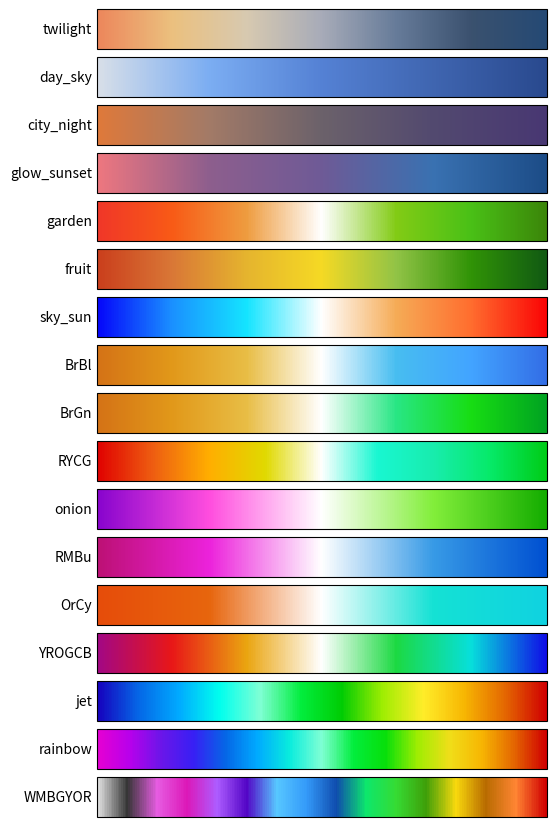

Write the Python code that produced this figure. (Note: this script raises an exception after producing the figure.)
"""
自定义色条及相关内容

[redacted]



"""

from matplotlib.colors import LinearSegmentedColormap, ListedColormap
import matplotlib.pyplot as plt
import matplotlib.cm as cm
import matplotlib
from matplotlib.colors import Colormap
import numpy as np

class LmCmap:
    """
    LiMeteo 的 colormap 类，方便对 colormap 进行各类操作。
    
    -----------------------

    ## 如何使用

    ### 注册 cmap
    使用 `lmCmap.register_lm_cmap()` 将此模组的 cmap 注册到 matplotlib 中。

    使用时直接使用名称即可，默认是以 "lm_" 为前缀的，例如 "lm_twilight"。

    ![cmaps](./doc/colormaps.png)

    所有的 colormap 可以在 doc/colormaps.png 中有例图， 或通过 draw_all_cmap() 来查看。


    ### 编辑 cmap

    要使用此模块编辑 cmap，先创建一个实例，可以使用 cmap 的名字或一组颜色来创建一个 LmCamp 对象。
    ```
    myCmap1 = LmCmap("RdBu")          # 使用 matplotlib 自带的 RdBu 创建一个实例
    myCmap2 = LmCmap("lm_twilight")   # 使用 LmCamp 自带的 twilight 创建一个实例
    myCmap3 = LmCmap(['r', 'g', 'b']) # 使用一组 matplotlib 颜色创建一个实例
    ```

    创建对象后，可以通过以下方法编辑：
    - 相接：使用加号可以将 LmCmap 实例与另一个 cmap 拼接，
        可接受字符串的 cmap 名称、matplotlib 的 colormap 或 LmCmap 实例。

        ```
        newCmap = myCmap1 + myCmap2
        newCmap = myCmap1 + "jet"
        ```

    - 数乘：将 LmCmap 乘一个正整数，表示将自己重复n次。
    - 裁剪：使用 `clip()` 函数裁剪保留需要的部分。
        
        ```
        newCmap = myCamp.clip(0.2, 0.8)  # cmap 的坐标为从0~1，只保留0.2~0.8的部分
        ```

    - 减去：使用减号减一个二元元组，表示去掉 cmap 的这部分。

        ```
        newCmap = myCamp - (0.2, 0.8)  # 去掉 cmap 的 0.2~0.8 部分，剩下的自动拼接。
        ```

    - 左右移动：使用 `<<` 或 `>>` 与一个 0~1 内的数令 cmap 循环偏移（即左移右移）

        ```
        newCmap = myCamp << 0.3 
        ```

    - 取负值：前面加负号 `-` 表示翻转 cmap。
    - 使用 `concat()` 拼接多个 cmap 并可指定比例。
    - 使用以下函数可调整 cmap 整体的颜色，调整范围从 -1~1，正值增强，负值减弱：
        - `brightness()`
        - `contrast()`
        - `saturation()`
        - `hue()`
        所有函数都支持链式使用：

        ```
        newCmap = myCamp.clip(0.2, 0.5).hue(0.1).brightness(0.5) + 'jet'
        ```

    ### 使用 cmap

    要将 LmCmap 使用到绘图中，需要使用 `cmap()` 或直接调用对象，从而获得 matplotlib 的 colormap。

    ```
    myCmap = LmCmap('RdBu')
    newCmap = myCamp.clip(0.2, 0.5).hue(0.1).brightness(0.5) + 'jet'

    plt.contourf(x, y, z, cmap=newCmap.cmap())  # 使用 cmap()
    plt.contourf(x, y, z, cmap=newCmap())       # 直接调用(call)

    ```

    """

    # Limeteo 内置的 colormap
    __LM_CMAP = {
        "twilight": ["#ec865b","#EBC07E","#D7C9B0","#A7ABB8","#667b99","#3A516E",
                    "#254974"],
        "day_sky": ["#d8dfe8","#7BADF2","#5481D4","#3F65B0","#29498e"],
        "city_night": ["#df793a","#a27a67","#6b616a","#52496f","#483772"],
        "glow_sunset": ["#ee777f","#8d5e8d","#6e5a96","#3971b1","#1c4c87"],

        # div
        "garden": ["#f03628","#f85a16","#ee9c3f","#ffffff","#82cb15","#49c016",
                "#3b8609"],
        "fruit": ["#ca3e1c","#d97736","#e5b42e","#f5d924","#91c346","#309306",
                "#115a12"],
        "sky_sun": ["#0505fa","#1a90ff","#14e4ff","#ffffff","#f5ab56","#ff6d2e",
                    "#fa0505"],
        "BrBl": ["#d47216","#e19819","#e8bd45","#ffffff","#47bdf0","#42a4ff",
                "#336ee6"],
        "BrGn": ["#d47216","#e19819","#e8bd45","#ffffff","#28e684","#17dd13",
                "#00a321"],
        "RYCG": ["#e00000","#ee5e11","#ffae00","#e0d900","#ffffff","#18f7d1",
                "#18ecad","#06ea69","#00cc18"],
        "onion": ["#8704cd","#ff4dde","#ffffff","#82ee3a","#14ad00"],
        "RMBu": ["#bc1074","#ec22db","#ffffff","#379ae6","#0050d1"],
        "OrCy": ["#e64c0a","#e7650d","#ffffff","#14e1d4","#10d2e0"],
        "YROGCB": ["#a20785","#e81717","#eaa510","#ffffff","#1cd942","#07dfdb","#0f0fe6"],

        # rainbow
        "jet": ["#1600bd","#0566e6","#00aaff","#00ffee","#7FFFD4","#02ed3d",
                "#00cc03","#9fed02","#ffed29","#f7b602","#e46701","#d00101"],
        "rainbow": ["#e600d2","#b800eb","#6a16e9","#381ff4","#0566e6","#00aaff",
                    "#09ecdd","#7FFFD4","#02ed3d","#07df0a","#9fed02","#f0de19",
                    "#f7b602","#e46701","#d00101"],
        "WMBGYOR": ["#e3e3e3","#363636","#e65ce1","#dc18b8","#ad5cff","#5306c6",
                    "#57c7ff","#349af9","#0f4cae","#0de76c","#36db33","#3e9f09",
                    "#f8d80d","#b86b00","#ff8533","#d00101"],
    }


    def __init__(self, cmap: str | Colormap | list[str] | dict, 
                 lmCmapPrefix: str = "lm_", N=256, cmapType="linear", name=""):
        """
        创建一个 LmCmap 对象，并设置其 colormap。
        实例初始化时会自动注册 LiMeteo 的 colormap。

        Parameters
        ----------
        cmap : str | Colormap | list[str]
            colormap 的名称或 Colormap 对象，可以是 LiMeteo 中的 Colormap。
            也可以是一个颜色列表，例如 ["#000000", "#ffffff"] 或 ['r', 'g', 'b']，
            来创建一个 colormap，支持 Matplotlib 中所有颜色字符串。
        lmCmapPrefix : str, optional
            LiMeteo 中 colormap 的注册到 Matplotlib 中的前缀，默认为 "lm_"。
        N : int, optional
            colormap 的分段数，默认为 256。
        cmapType : str, 'linear' | 'list', optional
            创建 colormap 的类型，'linear' 表示线性插值，'list' 表示离散。
            当 cmap 为一组颜色创建 colormap 时此值有效，默认为 'linear'。
        name : str, optional
            colormap 的名称，默认为 ""，如果 cmap 为 str 或 Colormap 对象，
            则使用其原有名称。如果 cmap 为颜色列表创建新的 colormap，则使用此名称。
        """
        self.register_lm_cmap(lmCmapPrefix)
        self.N = N

        if isinstance(cmap, str):
            cmap = matplotlib.colormaps.get_cmap(cmap)
            if name != "":
                cmap.name = name

        if isinstance(cmap, list):
            if cmapType == "linear":
                cmap = LinearSegmentedColormap.from_list(name, cmap, N)
            elif cmapType == "list":
                cmap = ListedColormap(cmap, name)
            else:
                raise ValueError("cmapType 只能为 'linear' 或 'list'")
        
        self._cmap = cmap
        return None
    

    def __call__(self):
        """返回 colormap"""
        return self._cmap

    
    def cmap(self):
        """返回 colormap"""
        return self._cmap
    

    def __concat(self, a: Colormap, b: Colormap, ratio: float = 0.5) -> Colormap:
        """
        重新采样并拼接两个 colormap

        Parameters
        ----------
        ratio : float, optional
            拼接比例，0~1之间，表示 a 的比例，b 的比例为 1-ratio
        
        Returns
        -------
        Colormap
            拼接后的 colormap
        """
        ratio = max(min(ratio, 1), 0)

        if ratio <= 0.5:
            nA = self.N
            nB = int(self.N * (1 - ratio) / ratio)
        else:
            nB = self.N
            nA = int(self.N * ratio / (1 - ratio))

        colors = np.vstack((a(np.linspace(0, 1, nA)), 
                            b(np.linspace(0, 1, nB))))
        return LinearSegmentedColormap.from_list('', colors).resampled(self.N)

    
    def __add__(self, other):
        """ 用 “+” 将两个 colormap 拼接起来，拼接的比例对半 """
        if isinstance(other, str) or isinstance(other, Colormap):
            if isinstance(other, str):
                other = matplotlib.colormaps.get_cmap(other)
            self._cmap = self.__concat(self._cmap, other)
        
        elif isinstance(other, LmCmap):
            self._cmap = self.__concat(self._cmap, other._cmap)
        
        else:
            raise TypeError("只能拼接两个 Colormap、LmCmap 对象或使用 colormap 的名称")

        return self


    def __sub__(self, other):
        """
        剪去 colormap，减数为二元元组，例如 (0.2, 0.8)。

        元组的两个值为剪去的范围，0~1之间。
        元组第一个值为0时，表示从头开始剪去，第二个值为1时，表示剪到尾。

        如果剪去区间位于 0~1 之间，则表示从中间挖去这部分然后按原始比例拼接剩余部分。

        例如：
        ```python
        c = LmCmap("lm_twilight")

        # 去掉中间 0.2~0.8 的部分，等价于将 (0, 0.2) 和 (0.8, 1) 拼接。
        clipedCmap = c - (0.2, 0.8) 

        # 去掉前 0.2 的部分，等价于 clipedCmap = c.clip(0.2, 1)
        clipedCmap2 = c - (0, 0.2) 
        ```
        """
        if (not isinstance(other, tuple) and 
            not isinstance(other, list) and 
            not isinstance(other, np.ndarray)):
            raise TypeError("请使用二元元组或列表作为减数裁剪 colormap")
        
        if len(other) != 2:
            raise ValueError("请使用二元元组或列表作为减数裁剪 colormap")
        
        if other[0] < 0 or other[0] > 1 or other[1] < 0 or other[1] > 1:
            raise ValueError("请使用0~1之间的数值作为减数裁剪 colormap")
        
        if other[0] > other[1]:
            raise ValueError("请使用从小到大的数值作为减数裁剪 colormap")
        
        if other[0] == 0 and other[1] == 1:
            self._cmap = self

        if other[0] == 0:
            self.clip(other[1], 1)
        
        elif other[1] == 1:
            self.clip(0, other[0])
        
        else:
            colors = self._cmap(np.linspace(0, 1, self.N))
            colors = np.vstack((colors[:int(self.N * other[0])], 
                                colors[int(self.N * other[1]):]))
            self._cmap = LinearSegmentedColormap.from_list(self._cmap.name, 
                                                           colors)
        
        return self


    @classmethod
    def concat(self, cmaps: list[Colormap], 
               ratios: list[float] = None, N=256) -> Colormap:
        """
        拼接多个 colormap

        Parameters
        ----------
        cmaps : list[Colormap | LmCmap | str]
            colormap 列表，可以是 Colormap 对象、LmCmap 对象或 colormap 名称。

        ratios : list[float], optional
            拼接比例，长度必须与 cmaps 一致，每一个值为 i/sum(ratios)，不传入则均分。

        N : int, optional
            拼接后的 colormap 的分段数，默认为 256，当 colormap 较多时，
            建议设置更大的值以确保不丢失颜色细节。

        Returns
        -------
        Colormap
            拼接后的 colormap。
        """
        if ratios is None:
            ratios = [1] * len(cmaps)
        
        if len(cmaps) != len(ratios):
            raise ValueError("cmaps 和 ratios 长度必须一致")
        
        if len(cmaps) == 1:
            return cmaps[0]

        ratios = np.array(ratios) / sum(ratios)
        cmap = []
        for i in range(len(cmaps)):
            if isinstance(cmaps[i], str):
                cmaps[i] = matplotlib.colormaps.get_cmap(cmaps[i])
            if isinstance(cmaps[i], LmCmap):
                cmaps[i] = cmaps[i].cmap()
            cmap.append(cmaps[i](np.linspace(0, 1, int(N * ratios[i]))))
        cmap = LinearSegmentedColormap.from_list("", np.vstack(cmap))
        
        return cmap

    
    def __mul__(self, other):
        """
        数乘，用 “*” 将 colormap 重复多次
        乘数只能为正整数。
        """
        if not isinstance(other, int) or other <= 0:
            raise TypeError("只能用正整数作为乘数")
        
        self._cmap = self.concat([self._cmap] * other)
        return self
    

    def __neg__(self):
        """ 取反，用 “-” 将 colormap 反转 """
        self._cmap = self._cmap.reversed()
        return self
    

    def __lshift__(self, other):
        """
        左移，用 “<<” 将 colormap 整体颜色循环向左移动
        左移的距离只能为0~1之间的小数
        """
        if not isinstance(other, float) or other < 0 or other > 1:
            raise TypeError("只能用0~1之间的小数作为左移的距离")
        
        colors = self._cmap(np.linspace(0, 1, self.N))
        colors = np.vstack((colors[int(self.N * other):],
                            colors[:int(self.N * other)]))
        self._cmap = LinearSegmentedColormap.from_list(self._cmap.name, colors)
        return self
    

    def __rshift__(self, other):
        """
        右移，用 “>>” 将 colormap 整体颜色循环向右移动
        右移的距离只能为0~1之间的小数
        """
        if not isinstance(other, float) or other < 0 or other > 1:
            raise TypeError("只能用0~1之间的小数作为右移的距离")
        
        colors = self._cmap(np.linspace(0, 1, self.N))
        colors = np.vstack((colors[-int(self.N * other):],
                            colors[:-int(self.N * other)]))
        self._cmap = LinearSegmentedColormap.from_list(self._cmap.name, colors)
        return self


    def __process(self, func):
        """
        对 colormap 每一个颜色进行处理，合成新的 colormap

        Parameters
        ----------
        func : ((r, g, b, a)) -> (r, g, b, a)
            对颜色的处理函数，接受一个rgba颜色元组，并返回一个rgba颜色元组。
        """
        colors = self._cmap(np.linspace(0, 1, self.N))
        colors = [func(c) for c in colors]
        self._cmap = LinearSegmentedColormap.from_list(self._cmap.name, colors)


    def brightness(self, brightness: float):
        """
        改变 colormap 的亮度
        
        Parameters
        ----------
        brightness : float
            亮度，-1~1之间，正值增加亮度，负值减少亮度。
        """
        brightness = max(min(brightness, 1), -1)

        def b(rgba):
            return tuple([
                max(min(c + (1 - c) * brightness, 1), 0) for c in rgba[:3]
            ] + [rgba[3]])

        self.__process(b)
        return self

    def contrast(self, contrast: float):
        """
        改变 colormap 的对比度

        Parameters
        ----------
        contrast : float
            对比度，-1~1之间，正值增加对比度，负值减少对比度。
        """
        contrast = max(min(contrast, 1), -1)

        def cc(rgba):
            return tuple([
                max(min(c + (c - 0.5) * contrast, 1), 0) for c in rgba[:3]
            ] + [rgba[3]])
        
        self.__process(cc)
        return self


    def saturation(self, saturation: float):
        """
        改变 colormap 的饱和度

        Parameters
        ----------
        saturation : float
            饱和度，-1~1之间，正值增加饱和度，负值减少饱和度。
        """
        saturation = max(min(saturation, 1), -1)
        
        def s(rgba):
            h, s, v = matplotlib.colors.rgb_to_hsv(rgba[:3])
            s = max(min(s + s * saturation, 1), 0)
            k = matplotlib.colors.hsv_to_rgb([h, s, v])
            return tuple(list(k) + [rgba[3]])
        
        self.__process(s)
        return self
    

    def hue(self, hue: float):
        """
        改变 colormap 的色相

        Parameters
        ----------
        hue : float
            色相偏移，-1~1之间。
        """
        hue = max(min(hue, 1), -1)
        
        if hue == 0:
            return self

        def h(rgba):
            h, s, v = matplotlib.colors.rgb_to_hsv(rgba[:3])
            h += hue
            if h > 1:
                h -= 1
            elif h < 0:
                h += 1
            k = matplotlib.colors.hsv_to_rgb([h, s, v])
            return tuple(list(k) + [rgba[3]])
        
        self.__process(h)
        return self


    @classmethod
    def register_lm_cmap(self, prefix="lm_"):
        """
        将 LiMeteo 的 colormap 注册到 matplotlib 中。

        @param prefix: colormap 的前缀，默认为 "lm_"
        """
        # 获取已有的 colormap
        cmaps = matplotlib.colormaps()
        
        for name, colors in self.__LM_CMAP.items():
            if prefix + name in cmaps:
                continue

            matplotlib.colormaps.register(
                LinearSegmentedColormap.from_list(prefix + name, colors))
            # 反转
            matplotlib.colormaps.register(
                LinearSegmentedColormap.from_list(prefix + name + '_r',
                                                   colors[::-1]))


    def clip(self, vmin: float, vmax: float, N=None):
        """
        裁剪 colormap，只保留 vmin~vmax 之间的部分。

        Parameters
        ----------
        vmin : float
            裁剪的最小值，0~1之间。
        vmax : float
            裁剪的最大值，0~1之间。
        N : int, optional
            裁剪后的 colormap 的分段数，默认为 256。

        """
        if N is None:
            N = self.N

        colors = self._cmap(np.linspace(0, 1, N))
        colors = colors[int(N * vmin):int(N * vmax)]
        self._cmap = LinearSegmentedColormap.from_list(self._cmap.name, colors)
        return self
    

    @property
    def name(self):
        """ 返回 colormap 的名称 """
        return self._cmap.name
    

    @name.setter
    def name(self, name: str):
        """ 设置 colormap 的名称 """
        self._cmap.name = name
        return self

    
    def setName(self, name: str):
        """ 设置 colormap 的名称 """
        self._cmap.name = name
        return self


    @classmethod
    def draw_all_cmap(self, figsavePath):
        """ 画出所有Limeteo 的 colormap """
        fig = plt.figure(figsize=(6, 0.5*len(self.__LM_CMAP)))
        fig.subplots_adjust(left=0.2, right=0.95, bottom=0.02, top=0.97)
        for i, (name, colors) in enumerate(self.__LM_CMAP.items()):
            ax = fig.add_subplot(len(self.__LM_CMAP), 1, i+1)
            plt.colorbar(cm.ScalarMappable(
                cmap=LinearSegmentedColormap.from_list("", colors)), 
                cax=ax, orientation='horizontal', ticks=[])
            ax.text(-0.01,0.5,name, ha='right', va='center', fontsize=10)
        plt.savefig(figsavePath, dpi=100)
        plt.show()


    def show(self):
        """
        画出当前实例的 colormap 并显示(plt.show())。
        """
        fig = plt.figure(figsize=(6, 1.5))
        
        fig.subplots_adjust(left=0.05, right=0.95, bottom=0.3, top=0.8)
        ax = fig.add_subplot(1, 1, 1)

        plt.colorbar(cm.ScalarMappable(cmap=self._cmap), cax=ax, 
                     orientation='horizontal', ticks=np.linspace(0, 1, 11))
        plt.show()

    @classmethod
    def draw_some_cmap(cls, cmaps: list[str | Colormap]):
        """
        传入一组 colormap 并画出来。

        例如：
        ```python
        c = LmCmap("lm_twilight")
        LmCmap.draw_some_cmap(['jet', 'rainbow', c])
        ```

        Parameters
        ----------
        cmaps : list[str | Colormap]
            colormap 列表，可以是 Colormap 对象、LmCmap 对象或 colormap 名称。
        """
        for i in range(len(cmaps)):
            if isinstance(cmaps[i], str):
                cmaps[i] = matplotlib.colormaps.get_cmap(cmaps[i])
            if isinstance(cmaps[i], LmCmap):
                cmaps[i] = cmaps[i].cmap()

        fig = plt.figure(figsize=(6, 0.5*len(cmaps)))
        fig.subplots_adjust(left=0.2, right=0.95, bottom=0.08, top=0.92)

        for i in range(len(cmaps)):
            ax = fig.add_subplot(len(cmaps), 1, i+1)
            plt.colorbar(cm.ScalarMappable(cmap=cmaps[i]), 
                cax=ax, orientation='horizontal', ticks=[])
            ax.text(-0.01,0.5, cmaps[i].name, ha='right', va='center', fontsize=10)
        plt.show()

if __name__ == '__main__':
    # 画出所有自带的 cmap 并保存
    LmCmap.draw_all_cmap("py/limeteo/doc/colormaps.png")
